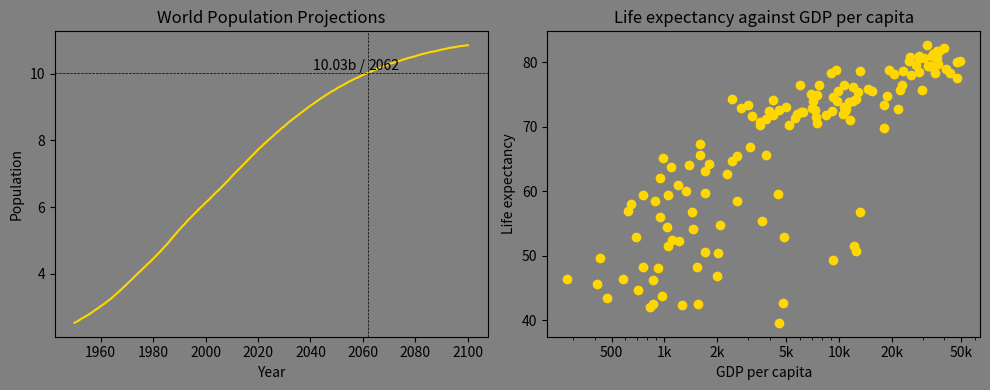

This chart was generated by the following Python code:
import matplotlib.pyplot as plt

# Q1: In approximately what year will there be more than 10 billion human beings on this planet?
# Projected population chart shows we could reach 10 billion arond 2062

# Q2: Analysis of life expect to GDP/cap chart:
# Clear correlation shows higher GDP/cap is a decent predictor of longer life expectation.
# Although easy to assume higher GDP = better health services,
# we need more data to claim any causation between the stats.

# Draw both in subplots

fig, (ax1, ax2) = plt.subplots(1, 2, figsize=(10, 4))
fig.set_facecolor('grey')

# pop over year
year = [1950, 1951, 1952, 1953, 1954, 1955, 1956, 1957, 1958, 1959, 1960, 1961, 1962, 1963, 1964, 1965, 1966, 1967, 1968, 1969, 1970, 1971, 1972, 1973, 1974, 1975, 1976, 1977, 1978, 1979, 1980, 1981, 1982, 1983, 1984, 1985, 1986, 1987, 1988, 1989, 1990, 1991, 1992, 1993, 1994, 1995, 1996, 1997, 1998, 1999, 2000, 2001, 2002, 2003, 2004, 2005, 2006, 2007, 2008, 2009, 2010, 2011, 2012, 2013, 2014, 2015, 2016, 2017, 2018, 2019, 2020, 2021, 2022, 2023, 2024, 2025, 2026, 2027, 2028, 2029, 2030, 2031, 2032, 2033, 2034, 2035, 2036, 2037, 2038, 2039, 2040, 2041, 2042, 2043, 2044, 2045, 2046, 2047, 2048, 2049, 2050, 2051, 2052, 2053, 2054, 2055, 2056, 2057, 2058, 2059, 2060, 2061, 2062, 2063, 2064, 2065, 2066, 2067, 2068, 2069, 2070, 2071, 2072, 2073, 2074, 2075, 2076, 2077, 2078, 2079, 2080, 2081, 2082, 2083, 2084, 2085, 2086, 2087, 2088, 2089, 2090, 2091, 2092, 2093, 2094, 2095, 2096, 2097, 2098, 2099, 2100]
pop = [2.53, 2.57, 2.62, 2.67, 2.71, 2.76, 2.81, 2.86, 2.92, 2.97, 3.03, 3.08, 3.14, 3.2, 3.26, 3.33, 3.4, 3.47, 3.54, 3.62, 3.69, 3.77, 3.84, 3.92, 4.0, 4.07, 4.15, 4.22, 4.3, 4.37, 4.45, 4.53, 4.61, 4.69, 4.78, 4.86, 4.95, 5.05, 5.14, 5.23, 5.32, 5.41, 5.49, 5.58, 5.66, 5.74, 5.82, 5.9, 5.98, 6.05, 6.13, 6.2, 6.28, 6.36, 6.44, 6.51, 6.59, 6.67, 6.75, 6.83, 6.92, 7.0, 7.08, 7.16, 7.24, 7.32, 7.4, 7.48, 7.56, 7.64, 7.72, 7.79, 7.87, 7.94, 8.01, 8.08, 8.15, 8.22, 8.29, 8.36, 8.42, 8.49, 8.56, 8.62, 8.68, 8.74, 8.8, 8.86, 8.92, 8.98, 9.04, 9.09, 9.15, 9.2, 9.26, 9.31, 9.36, 9.41, 9.46, 9.5, 9.55, 9.6, 9.64, 9.68, 9.73, 9.77, 9.81, 9.85, 9.88, 9.92, 9.96, 9.99, 10.03, 10.06, 10.09, 10.13, 10.16, 10.19, 10.22, 10.25, 10.28, 10.31, 10.33, 10.36, 10.38, 10.41, 10.43, 10.46, 10.48, 10.5, 10.52, 10.55, 10.57, 10.59, 10.61, 10.63, 10.65, 10.66, 10.68, 10.7, 10.72, 10.73, 10.75, 10.77, 10.78, 10.79, 10.81, 10.82, 10.83, 10.84, 10.85]

print(f'Last year with estimation: {year[-1]}')
print(f'Last estimated population: {pop[-1]}')
# print(len(year))          # same len, will just use the index of pop > 10
# print(len(pop))
idx_pop_geq_10 = next(
    x for x, val in enumerate(pop) if val > 10
)  # https://www.tutorialspoint.com/python-get-the-index-of-first-element-greater-than-k

ax1.set_facecolor('grey')
ax1.plot(year, pop, color='gold')
ax1.set_xlabel('Year')
ax1.set_ylabel('Population')
# plt.tick_params(color='gray')
ax1.set_title('World Population Projections')
ax1.axhline(y=pop[idx_pop_geq_10],
            color="black",
            ls="--",
            lw=0.5,
            label='>10b'
            )  # modified from gpt, would be prettier if not full width/height
ax1.axvline(x=year[idx_pop_geq_10],
            color="black",
            ls="--",
            lw=0.5,
            label=year[idx_pop_geq_10])

ax1.annotate(f'{pop[idx_pop_geq_10]}b / ',
             xy=(year[idx_pop_geq_10], pop[idx_pop_geq_10]),
             ha="right",
             va="bottom")

ax1.annotate(year[idx_pop_geq_10],
             xy=(year[idx_pop_geq_10], pop[idx_pop_geq_10]),
             ha="left",
             va="bottom")

# life expect over gdp/cap
life_exp = [43.828, 76.423, 72.301, 42.731, 75.32, 81.235, 79.829, 75.635, 64.062, 79.441, 56.728, 65.554, 74.852, 50.728, 72.39, 73.005, 52.295, 49.58, 59.723, 50.43, 80.653, 44.74100000000001, 50.651, 78.553, 72.961, 72.889, 65.152, 46.462, 55.322, 78.782, 48.328, 75.748, 78.273, 76.486, 78.332, 54.791, 72.235, 74.994, 71.33800000000001, 71.878, 51.57899999999999, 58.04, 52.947, 79.313, 80.657, 56.735, 59.448, 79.406, 60.022, 79.483, 70.259, 56.007, 46.388000000000005, 60.916, 70.19800000000001, 82.208, 73.33800000000001, 81.757, 64.69800000000001, 70.65, 70.964, 59.545, 78.885, 80.745, 80.546, 72.567, 82.603, 72.535, 54.11, 67.297, 78.623, 77.58800000000001, 71.993, 42.592, 45.678, 73.952, 59.443000000000005, 48.303, 74.241, 54.467, 64.164, 72.801, 76.195, 66.803, 74.543, 71.164, 42.082, 62.069, 52.906000000000006, 63.785, 79.762, 80.204, 72.899, 56.867, 46.859, 80.196, 75.64, 65.483, 75.53699999999999, 71.752, 71.421, 71.688, 75.563, 78.098, 78.74600000000001, 76.442, 72.476, 46.242, 65.528, 72.777, 63.062, 74.002, 42.568000000000005, 79.972, 74.663, 77.926, 48.159, 49.339, 80.941, 72.396, 58.556, 39.613, 80.884, 81.70100000000001, 74.143, 78.4, 52.517, 70.616, 58.42, 69.819, 73.923, 71.777, 51.542, 79.425, 78.242, 76.384, 73.747, 74.249, 73.422, 62.698, 42.38399999999999, 43.487]
gdp_cap = [974.5803384, 5937.029525999999, 6223.367465, 4797.231267, 12779.37964, 34435.367439999995, 36126.4927, 29796.04834, 1391.253792, 33692.60508, 1441.284873, 3822.137084, 7446.298803, 12569.85177, 9065.800825, 10680.79282, 1217.032994, 430.0706916, 1713.778686, 2042.09524, 36319.23501, 706.016537, 1704.063724, 13171.63885, 4959.114854, 7006.580419, 986.1478792, 277.5518587, 3632.557798, 9645.06142, 1544.750112, 14619.222719999998, 8948.102923, 22833.30851, 35278.41874, 2082.4815670000003, 6025.374752000001, 6873.262326000001, 5581.180998, 5728.353514, 12154.08975, 641.3695236000001, 690.8055759, 33207.0844, 30470.0167, 13206.48452, 752.7497265, 32170.37442, 1327.60891, 27538.41188, 5186.050003, 942.6542111, 579.2317429999999, 1201.637154, 3548.3308460000003, 39724.97867, 18008.94444, 36180.78919, 2452.210407, 3540.651564, 11605.71449, 4471.061906, 40675.99635, 25523.2771, 28569.7197, 7320.880262000001, 31656.06806, 4519.461171, 1463.249282, 1593.06548, 23348.139730000003, 47306.98978, 10461.05868, 1569.331442, 414.5073415, 12057.49928, 1044.770126, 759.3499101, 12451.6558, 1042.581557, 1803.151496, 10956.99112, 11977.57496, 3095.7722710000003, 9253.896111, 3820.17523, 823.6856205, 944.0, 4811.060429, 1091.359778, 36797.93332, 25185.00911, 2749.320965, 619.6768923999999, 2013.977305, 49357.19017, 22316.19287, 2605.94758, 9809.185636, 4172.838464, 7408.905561, 3190.481016, 15389.924680000002, 20509.64777, 19328.70901, 7670.122558, 10808.47561, 863.0884639000001, 1598.435089, 21654.83194, 1712.472136, 9786.534714, 862.5407561000001, 47143.17964, 18678.31435, 25768.25759, 926.1410683, 9269.657808, 28821.0637, 3970.095407, 2602.394995, 4513.480643, 33859.74835, 37506.41907, 4184.548089, 28718.27684, 1107.482182, 7458.396326999999, 882.9699437999999, 18008.50924, 7092.923025, 8458.276384, 1056.380121, 33203.26128, 42951.65309, 10611.46299, 11415.80569, 2441.576404, 3025.349798, 2280.769906, 1271.211593, 469.70929810000007]

ax2.set_facecolor('grey')
ax2.set_xscale('log')
ax2.scatter(
    gdp_cap, life_exp, color='gold'
)  # might be better in log, upper gdp vals are orders of magnitute larger than begining vals

ax2.set_xlabel('GDP per capita')
ax2.set_ylabel('Life expectancy')
ax2.set_title('Life expectancy against GDP per capita')

ticks = [500, 1000, 2000, 5000, 10000, 20000, 50000]  # GPT
ax2.set_xticks(ticks, labels=['500', '1k', '2k', '5k', '10k', '20k', '50k'])

plt.tight_layout()
plt.show()
